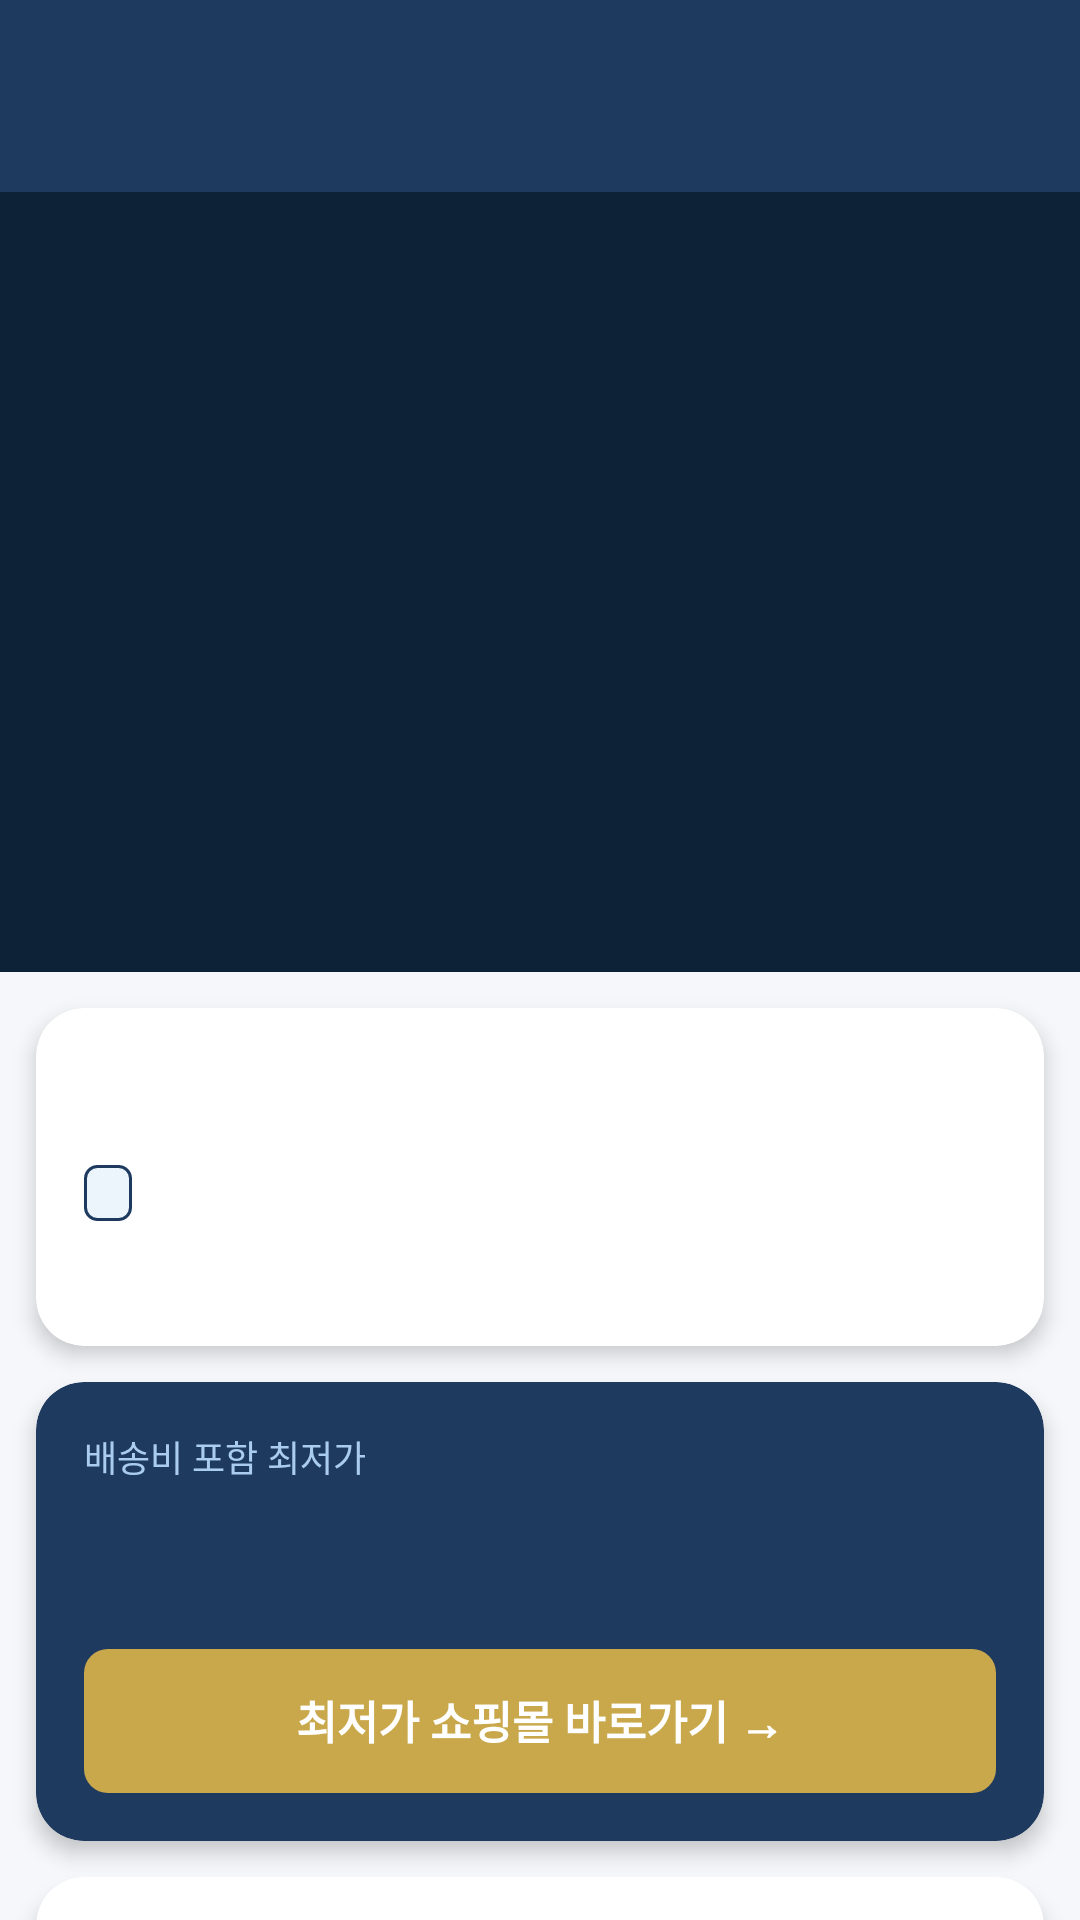

The Android layout XML behind this screen, and the referenced resources:
<!-- AndroidManifest.xml: application theme Theme.ShoppingApp -->
<!-- res/layout/activity_product_detail.xml -->
<?xml version="1.0" encoding="utf-8"?>
<LinearLayout xmlns:android="http://schemas.android.com/apk/res/android"
    xmlns:app="http://schemas.android.com/apk/res-auto"
    android:layout_width="match_parent" android:layout_height="match_parent" android:orientation="vertical" android:background="@color/bg_main">
    <com.google.android.material.appbar.MaterialToolbar android:id="@+id/toolbar" android:layout_width="match_parent" android:layout_height="?attr/actionBarSize"
        android:background="@color/primary_color" app:titleTextColor="@color/white" app:navigationIconTint="@color/white"/>
    <androidx.core.widget.NestedScrollView android:layout_width="match_parent" android:layout_height="0dp" android:layout_weight="1">
        <LinearLayout android:layout_width="match_parent" android:layout_height="wrap_content" android:orientation="vertical">
            <ImageView android:id="@+id/img_detail_product" android:layout_width="match_parent" android:layout_height="260dp" android:scaleType="centerCrop" android:background="@color/primary_dark"/>
            <androidx.cardview.widget.CardView android:layout_width="match_parent" android:layout_height="wrap_content" android:layout_margin="12dp"
                app:cardCornerRadius="16dp" app:cardElevation="4dp" app:cardBackgroundColor="@color/card_bg">
                <LinearLayout android:layout_width="match_parent" android:layout_height="wrap_content" android:orientation="vertical" android:padding="16dp">
                    <TextView android:id="@+id/tv_detail_special_badge" android:layout_width="wrap_content" android:layout_height="wrap_content"
                        android:background="@drawable/bg_special_badge" android:paddingHorizontal="12dp" android:paddingVertical="4dp"
                        android:textColor="@color/white" android:textSize="12sp" android:textStyle="bold" android:visibility="gone"/>
                    <TextView android:id="@+id/tv_detail_product_name" android:layout_width="match_parent" android:layout_height="wrap_content"
                        android:layout_marginTop="8dp" android:textColor="@color/text_primary" android:textSize="18sp" android:textStyle="bold"/>
                    <LinearLayout android:layout_width="match_parent" android:layout_height="wrap_content" android:layout_marginTop="4dp" android:gravity="center_vertical">
                        <TextView android:id="@+id/tv_detail_category" android:layout_width="wrap_content" android:layout_height="wrap_content"
                            android:background="@drawable/bg_discount_badge" android:paddingHorizontal="8dp" android:paddingVertical="2dp"
                            android:textColor="@color/primary_color" android:textSize="11sp"/>
                        <TextView android:id="@+id/tv_detail_rating" android:layout_width="wrap_content" android:layout_height="wrap_content"
                            android:layout_marginStart="8dp" android:textColor="@color/text_secondary" android:textSize="12sp"/>
                    </LinearLayout>
                    <TextView android:id="@+id/tv_detail_description" android:layout_width="match_parent" android:layout_height="wrap_content"
                        android:layout_marginTop="8dp" android:textColor="@color/text_secondary" android:textSize="13sp"/>
                </LinearLayout>
            </androidx.cardview.widget.CardView>
            <androidx.cardview.widget.CardView android:layout_width="match_parent" android:layout_height="wrap_content"
                android:layout_marginHorizontal="12dp" android:layout_marginBottom="12dp"
                app:cardCornerRadius="16dp" app:cardElevation="4dp" app:cardBackgroundColor="@color/primary_color">
                <LinearLayout android:layout_width="match_parent" android:layout_height="wrap_content" android:orientation="vertical" android:padding="16dp">
                    <TextView android:layout_width="wrap_content" android:layout_height="wrap_content" android:text="배송비 포함 최저가" android:textColor="#AACCEE" android:textSize="12sp"/>
                    <LinearLayout android:layout_width="match_parent" android:layout_height="wrap_content" android:gravity="center_vertical" android:layout_marginTop="4dp">
                        <TextView android:id="@+id/tv_detail_lowest_price" android:layout_width="0dp" android:layout_height="wrap_content" android:layout_weight="1"
                            android:textColor="@color/white" android:textSize="28sp" android:textStyle="bold"/>
                        <TextView android:id="@+id/tv_detail_lowest_shop" android:layout_width="wrap_content" android:layout_height="wrap_content"
                            android:textColor="@color/gold_color" android:textSize="12sp"/>
                    </LinearLayout>
                    <TextView android:id="@+id/btn_buy_lowest" android:layout_width="match_parent" android:layout_height="48dp" android:layout_marginTop="14dp"
                        android:background="@drawable/bg_gold_btn" android:gravity="center" android:text="최저가 쇼핑몰 바로가기 →"
                        android:textColor="@color/white" android:textSize="15sp" android:textStyle="bold"/>
                </LinearLayout>
            </androidx.cardview.widget.CardView>
            <androidx.cardview.widget.CardView android:layout_width="match_parent" android:layout_height="wrap_content"
                android:layout_marginHorizontal="12dp" android:layout_marginBottom="16dp"
                app:cardCornerRadius="16dp" app:cardElevation="4dp" app:cardBackgroundColor="@color/card_bg">
                <LinearLayout android:layout_width="match_parent" android:layout_height="wrap_content" android:orientation="vertical">
                    <LinearLayout android:layout_width="match_parent" android:layout_height="wrap_content" android:orientation="horizontal"
                        android:gravity="center_vertical" android:paddingHorizontal="16dp" android:paddingVertical="12dp">
                        <TextView android:layout_width="0dp" android:layout_height="wrap_content" android:layout_weight="1"
                            android:text="쇼핑몰 가격 비교" android:textColor="@color/text_primary" android:textSize="15sp" android:textStyle="bold"/>
                        <TextView android:id="@+id/tv_seller_count" android:layout_width="wrap_content" android:layout_height="wrap_content"
                            android:textColor="@color/text_secondary" android:textSize="12sp"/>
                    </LinearLayout>
                    <View android:layout_width="match_parent" android:layout_height="1dp" android:background="@color/divider_color"/>
                    <androidx.recyclerview.widget.RecyclerView android:id="@+id/rv_sellers" android:layout_width="match_parent" android:layout_height="wrap_content" android:nestedScrollingEnabled="false"/>
                </LinearLayout>
            </androidx.cardview.widget.CardView>
        </LinearLayout>
    </androidx.core.widget.NestedScrollView>
</LinearLayout>
<!-- resources referenced by this layout -->
<resources>
  <color name="bg_main">#F5F7FA</color>
  <color name="card_bg">#FFFFFF</color>
  <color name="divider_color">#EDF2F7</color>
  <color name="gold_color">#C9A84C</color>
  <color name="primary_color">#1E3A5F</color>
  <color name="primary_dark">#0D2137</color>
  <color name="text_primary">#1A202C</color>
  <color name="text_secondary">#718096</color>
  <color name="white">#FFFFFF</color>
  <!-- drawable bg_discount_badge (drawable) -->
  <?xml version="1.0" encoding="utf-8"?>
  <shape xmlns:android="http://schemas.android.com/apk/res/android" android:shape="rectangle"><solid android:color="#EBF5FB"/><stroke android:width="1dp" android:color="#1E3A5F"/><corners android:radius="4dp"/></shape>
  <!-- drawable bg_gold_btn (drawable) -->
  <?xml version="1.0" encoding="utf-8"?>
  <shape xmlns:android="http://schemas.android.com/apk/res/android" android:shape="rectangle"><solid android:color="#C9A84C"/><corners android:radius="8dp"/></shape>
  <!-- drawable bg_special_badge (drawable) -->
  <?xml version="1.0" encoding="utf-8"?>
  <shape xmlns:android="http://schemas.android.com/apk/res/android" android:shape="rectangle"><solid android:color="#E74C3C"/><corners android:radius="4dp"/></shape>
  <style name="Theme.ShoppingApp" parent="Theme.Material3.Light.NoActionBar">
          <item name="colorPrimary">@color/primary_color</item>
          <item name="colorPrimaryVariant">@color/primary_dark</item>
          <item name="colorOnPrimary">@color/white</item>
          <item name="colorSecondary">@color/deal_red</item>
          <item name="android:statusBarColor">@color/primary_color</item>
      </style>
  <color name="deal_red">#E74C3C</color>
</resources>
